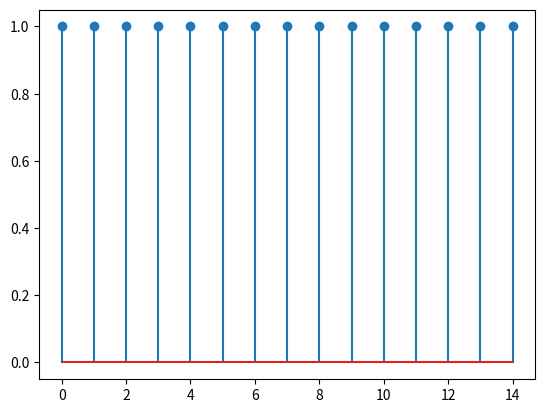

This figure's Python source: (Note: this script raises an exception after producing the figure.)
#!/usr/bin/env python
# coding: utf-8

# ## Discrete-time Convolution

# Convolution sum of $x[n]$ and $h[n]$:

# $x[n]*h[n]=\sum_{m=-\infty}^{\infty}x[m] \ h[n-m]$

# In[1]:


import numpy as np
import matplotlib.pyplot as plt
from scipy import signal


# In[2]:


L = 15  # length of signal x[n]
N = 10  # length of signal h[n]

x = np.ones(L)  # the rest is assumed to be zero!
plt.figure()
plt.stem(x)
h = signal.triang(N)  # the rest is assumed to be zero!
plt.figure()
plt.stem(h)
y = np.convolve(x,h)  # mode is "full" by default
plt.figure()
plt.stem(y)
plt.show()


# In[3]:


# this cell contains a code for nice ploting of the above obtained convolution (not need for the course):

fig, (ax1, ax2, ax3) = plt.subplots(1,3, figsize=(15, 3))
st = fig.suptitle("Convolution sum of $x[n]$ and $h[n]$", fontsize=15)
fig.subplots_adjust(wspace = 0.5, top= 0.7)

ax1.set_ylim(0,1.25)
ax1.set_xlim(-10,15)
ax1.stem(x, 'b', markerfmt='bo')
ax1.set_title('Input signal $x[n]$', fontsize=12)
ax1.text(20,0.5,r'$*$',fontsize=20)
ax1.axhline(y=0, color = 'k', linestyle='--')
ax1.axvline(x=0, color = 'k', linestyle='--')
ax1.axis('off')

ax2.set_ylim(0,1.25)
ax2.set_xlim(-10,15)
ax2.stem(h,'r', markerfmt='ro')
ax2.set_title('Impulse response $h[n]$', fontsize=12)
ax2.text(20,0.5,r'$=$', fontsize=20)
ax2.axhline(y=0, color = 'k', linestyle='--')
ax2.axvline(x=0, color = 'k', linestyle='--')
ax2.axis('off')

ax3.set_ylim(0,5.5)
ax3.set_xlim(-10,30)
ax3.stem(y,'g', markerfmt='go')
ax3.set_title('Output y[n]', fontsize=12)
ax3.axhline(y=0, color = 'k', linestyle='--')
ax3.axvline(x=0, color = 'k', linestyle='--')
ax3.axis('off')
plt.show()


# ### Convolution sum step by step

# - Steps:
#     - invert
#     - shift
#     - multiply
#     - sum

# In[4]:


# in the previous example we assumed that both signlas start exactly at zero!
# lets change this a bit:

L = 3  # length of signal x[n]
N_min=-1
n = np.arange(N_min,N_min+L)  # length of signal h[n]

x = np.ones(L)
h = np.exp(-n*0.5)
plt.figure()
plt.stem(x)
plt.figure()
plt.stem(n,h)
plt.show()


# In[5]:


plt.figure(figsize=(5,1.5))
plt.xlim(-5,5)
plt.stem(x,'b', markerfmt='bo')
plt.axhline(y=0, color = 'k', linestyle='--')
plt.axvline(x=0, color = 'k', linestyle='--')

plt.figure(figsize=(5,1.5))
plt.xlim(-5,5)
plt.stem(n, h,'r', markerfmt='ro')
plt.axhline(y=0, color = 'k', linestyle='--')
plt.axvline(x=0, color = 'k', linestyle='--')
plt.show()


# #### Invert $h[n]$, multiply signals and add all the obtained samples to get $y[0]$:

# In[6]:


plt.figure(figsize=(5,1.5))
plt.xlim(-5,5)
plt.stem(x,'b', markerfmt='bo')
plt.axhline(y=0, color = 'k', linestyle='--')
plt.axvline(x=0, color = 'k', linestyle='--')

plt.figure(figsize=(5,1.5))
plt.xlim(-5,5)
n = n[::-1] # invert
plt.stem(n, h, 'r', markerfmt='ro')
plt.axhline(y=0, color = 'k', linestyle='--')
plt.axvline(x=0, color = 'k', linestyle='--')
plt.show()


# #### Shift $h[n]$

# $y[-1]$:

# In[7]:


plt.figure(figsize=(5,1.5))
plt.xlim(-5,5)
plt.stem(x,'b', markerfmt='bo')
plt.axhline(y=0, color = 'k', linestyle='--')
plt.axvline(x=0, color = 'k', linestyle='--')

plt.figure(figsize=(5,1.5))
plt.xlim(-5,5)

n = n-1
plt.stem(n, h, 'r', markerfmt='ro')
plt.axhline(y=0, color = 'k', linestyle='--')
plt.axvline(x=0, color = 'k', linestyle='--')
plt.show()


# $y[1]$:

# In[8]:


plt.figure(figsize=(5,1.5))
plt.xlim(-5,5)
plt.stem(x,'b', markerfmt='bo')
plt.axhline(y=0, color = 'k', linestyle='--')
plt.axvline(x=0, color = 'k', linestyle='--')

plt.figure(figsize=(5,1.5))
plt.xlim(-5,5)

n = n+2
plt.stem(n, h, 'r', markerfmt='ro')
plt.axhline(y=0, color = 'k', linestyle='--')
plt.axvline(x=0, color = 'k', linestyle='--')
plt.show()


# $y[2]$:

# In[9]:


plt.figure(figsize=(5,1.5))
plt.xlim(-5,5)
plt.stem(x,'b', markerfmt='bo')
plt.axhline(y=0, color = 'k', linestyle='--')
plt.axvline(x=0, color = 'k', linestyle='--')

plt.figure(figsize=(5,1.5))
plt.xlim(-5,5)

n = n+1
plt.stem(n, h, 'r', markerfmt='ro')
plt.axhline(y=0, color = 'k', linestyle='--')
plt.axvline(x=0, color = 'k', linestyle='--')
plt.show()


# $y[3]$:

# In[10]:


plt.figure(figsize=(5,1.5))
plt.xlim(-5,5)
plt.stem(x,'b', markerfmt='bo')
plt.axhline(y=0, color = 'k', linestyle='--')
plt.axvline(x=0, color = 'k', linestyle='--')

plt.figure(figsize=(5,1.5))
plt.xlim(-5,5)

n = n+1
plt.stem(n, h, 'r', markerfmt='ro')
plt.axhline(y=0, color = 'k', linestyle='--')
plt.axvline(x=0, color = 'k', linestyle='--')
plt.show()


# $y[4]$:

# In[11]:


plt.figure(figsize=(5,1.5))
plt.xlim(-5,5)
plt.stem(x,'b', markerfmt='bo')
plt.axhline(y=0, color = 'k', linestyle='--')
plt.axvline(x=0, color = 'k', linestyle='--')

plt.figure(figsize=(5,1.5))
plt.xlim(-5,5)

n = n+1
plt.stem(n, h, 'r', markerfmt='ro')
plt.axhline(y=0, color = 'k', linestyle='--')
plt.axvline(x=0, color = 'k', linestyle='--')
plt.show()


# $y[5]$:

# In[12]:


plt.figure(figsize=(5,1.5))
plt.xlim(-5,5)
plt.stem(x,'b', markerfmt='bo')
plt.axhline(y=0, color = 'k', linestyle='--')
plt.axvline(x=0, color = 'k', linestyle='--')

plt.figure(figsize=(5,1.5))
plt.xlim(-5,5)

n = n+1
plt.stem(n, h, 'r', markerfmt='ro')
plt.axhline(y=0, color = 'k', linestyle='--')
plt.axvline(x=0, color = 'k', linestyle='--')
plt.show()


# In[13]:


y = np.convolve(x,h)
# time span of y[n]: np.arange(N_min,N_min+L) 
n_y=np.arange(N_min,N_min+2*L-1)

plt.figure(figsize=(5,1.5))
plt.xlim(-5,5)
plt.stem(n_y,y,'g', markerfmt='go')
plt.axhline(y=0, color = 'k', linestyle='--')
plt.axvline(x=0, color = 'k', linestyle='--')
plt.show()


# ## Lets do this in one for loop:

# In[14]:


L_h = 3  # length of signal h[n]
N_min_h=-1
n_h = np.arange(N_min,N_min+L_h)  # time for signal h[n]
h = np.exp(-n_h*0.5)


N_min_x=0
L_x=3
x = np.ones(L_x)
n_x= np.arange(N_min_x,N_min_x+L_x)  # time for signal x[n]


plt.stem(n_x,x)
plt.figure()
plt.stem(n_h,h)
plt.show()


# In[15]:


y=np.zeros(L_x+L_h-1)  # initialization of the output

for n in range(0,L_x+L_h-1):
    y[n]=0
    for k in range(0,L_x):
        if ((n-k>=0) and (n-k<L_h)):
             y[n]=y[n]+x[k]*h[n-k]

# at the end we just need to define the time axes for the output:
n_y=np.arange(N_min_x+N_min_h,N_min_x+N_min_h+L_x+L_h-1)
plt.stem(n_y,y)
plt.show()


# # Filtering example:

# In[16]:


n=np.arange(0,45,1)
x=np.cos(np.pi*0.2*n)


# In[17]:


# Add some disturbance at n=30 and n=35
x[30]=x[30]+1
x[35]=x[35]-1
plt.stem(n,x)
plt.show()


# In[18]:


# Convolution with a Moving Average filter
h=np.array([0.25, 0.25, 0.25, 0.25])
yc=np.convolve(x,h)
plt.stem(yc)
plt.show()


# In[19]:


## Exercise 1:  a) Change the Moving Average (MA) filter length to a) N=8, b) N=12
##                      b) Change frequency of the cosine


# # Filtering upsampled signal

# In[20]:


n=np.arange(0,10,1)
x=np.cos(n)
plt.stem(n,x)
plt.show()


# In[21]:


#Upsampling by factor 4  (adding 3 zeros between each two samples)
n_up=np.arange(0,40,1)
x_up=np.zeros(40)
for i in range(0,10):
    x_up[i*4]=x[i] 
plt.stem(n_up,x_up)
plt.show()


# In[22]:


y_up=np.convolve(x_up,h)
plt.stem(y_up)
plt.show()


# In[23]:


#Exrecise 2:  Filter twice the upsampled signal above using the same MA filter
#Exercise 3:  Upsample the x[n]=cos[n] by a) N=6 and filter twice using MA of lenght 6
#Exrecise 4:  Upsample the x[n]=cos[n] by a) N=10 and filter twice using MA of lenght 10
#Exrecise 5:  Add a higher frequency sin signal to a low frequency sin signal, 
#             and filter with MA filters of different sizes
#             e.g.   x[n]=cos(0.1*pi*n)+cos(0.85*pi*n)


# # Exercise 3: Convolve signals $x[n]=e^{0.5n}u[n]$ and $h[n]=u[n]$ . 

# # Exercise 4: Convolve signals $x[n]={0.8}^n u[n]$ and $h[n]=cos[\frac{\pi n}{10}]+10cos[\frac{4\pi n}{5}]$ . 

# In[ ]:




